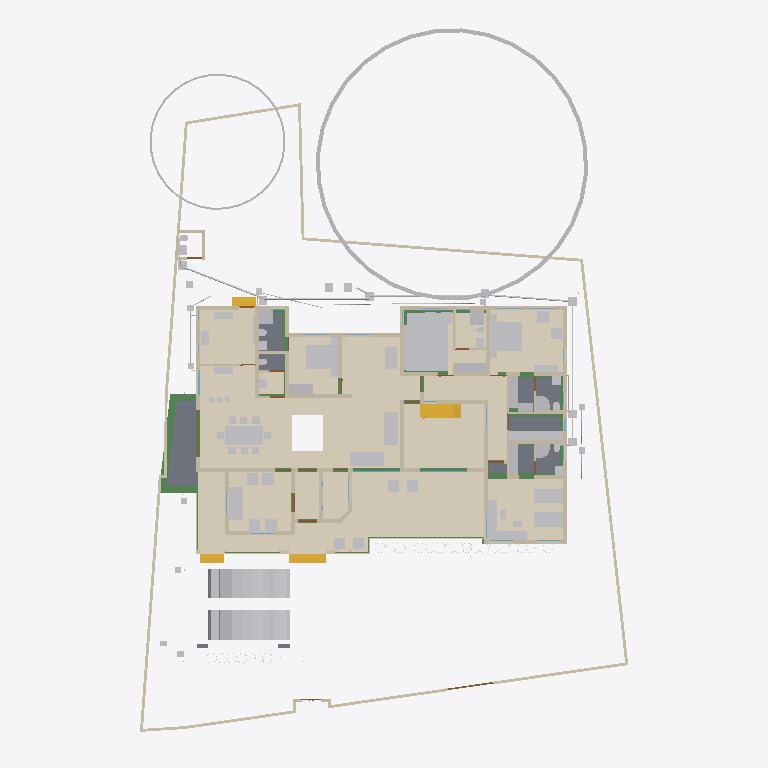
Plan cut of the same IFC building model at storey 'GF' (level 0.45 m, cut at 1.85 m), seen from above with north up, elements coloured by IFC class (only those large enough to see are counted): 105 other elements (light grey), 61 walls (beige), 24 beams (green), 16 coverings (cream), 11 doors (brown), 7 slabs (grey), 4 stair flights (yellow), 3 windows (light blue). Cut surfaces are drawn darker.
Extent 30.9 m × 45.0 m × 17.7 m (x, y, z). Storeys (9): Footing at -0.87 m; 00 at 0.00 m; Verandah at 0.00 m; Plumbing at 0.00 m; GF at 0.45 m; GFLintel at 2.55 m; FF at 3.45 m; GF-E at 3.45 m; FFtop at 5.70 m. Elements (1016): 275 IfcBeam, 274 IfcWall, 78 IfcPipeSegment, 67 IfcFurniture, 47 IfcCovering, 44 IfcColumn, 31 IfcWindow, 29 IfcGeographicElement, 27 IfcDoor, 20 IfcSlab, 19 IfcDistributionChamberElement, 18 IfcSanitaryTerminal.

HEADER;
FILE_DESCRIPTION(('ViewDefinition[DesignTransferView]'),'2;1');
FILE_NAME('Sreekesh.ifc','2025-07-21T15:58:28+05:30',(),(),'IfcOpenShell 0.8.3-post1','Bonsai 0.8.3-post1','Nobody');
FILE_SCHEMA(('IFC4X3'));
ENDSEC;
DATA;
#1=IFCPROJECT('0aPvmvJuf5owphcfiKWAsN',$,'My Project',$,$,$,$,(#14,#26),#9);
#30=IFCSITE('3jTVXq97zE2OZTfzZH9iYT',$,'My Site',$,$,#53,$,$,$,$,$,$,$,$);
#211744=IFCSITE('2pH2ecD1v9bgK8psTEcl$_',$,'Site',$,$,#211760,#211754,$,$,$,$,$,$,$);
#36=IFCBUILDING('3Bt1MypEf4fuqFfshm9kTs',$,'My Building',$,$,#59,$,$,$,$,$,$);
#333137=IFCBUILDING('2u05Cn$TD6OPdaLJzvNsxO',$,'GFWall',$,$,#333157,$,$,$,$,$,$);
#339211=IFCBUILDING('002Xt49mzDahM74jmffgUi',$,'GF-P',$,$,#339231,$,$,$,$,$,$);
#42=IFCBUILDINGSTOREY('3Yt8GBe1vE1Byt_$JKaQnQ',$,'GF',$,$,#7313,$,$,$,$);
#8023=IFCBUILDINGSTOREY('3LNq90aff4Xhn4xfthWyFx',$,'00',$,$,#8039,$,$,$,$);
#71986=IFCBUILDINGSTOREY('1ZF$IMkzjA5efl8XVVA8ry',$,'FFtop',$,$,#72046,$,$,$,$);
#72129=IFCBUILDINGSTOREY('1Nt2vvvNTB5u0X$NIke4ti',$,'GFLintel',$,$,#280967,$,$,$,$);
#83382=IFCBUILDINGSTOREY('2do7yjy$r1eOSN7_GxsK9f',$,'FF',$,$,#83409,$,$,$,$);
#301077=IFCBUILDINGSTOREY('1n3LFyF6X708Cvo1r86gbR',$,'Footing',$,$,#301097,$,$,$,$);
#340744=IFCBUILDINGSTOREY('0$aAKYJlj1sB8ELKRxTL7n',$,'GF-E',$,$,#340770,$,$,$,$);
#360055=IFCBUILDINGSTOREY('2kU8qRmBnF7foRmD37T33I',$,'Verandah',$,$,#360071,$,$,$,$);
#367233=IFCBUILDINGSTOREY('3r39yX7tr10xAjP1zlM9FN',$,'Plumbing',$,$,#367249,$,$,$,$);
#330851=IFCCOVERING('3kms8ObvT2A83v6EkiQCtZ',$,'Covering',$,$,#332110,#330862,$,$);
#345031=IFCCOVERING('3RPlCoLTXEkg2LQ5VmhLHT',$,'Covering',$,$,#361378,#345042,$,$);
#339298=IFCCOVERING('0RcNbxwC1BPO6vPsSe5hv0',$,'Covering',$,$,#339326,#339309,$,$);
#158109=IFCGEOGRAPHICELEMENT('1ICn9VC11DLu$jSeyjW6na',$,'GeographicElement',$,$,#159277,#158141,$,$);
#339327=IFCCOVERING('2gdKm_COPCGQt2$pqnEIyy',$,'Covering',$,$,#339363,#339338,$,$);
#344036=IFCCOVERING('0d2zgKDdP8dwFGBu$GD38F',$,'Covering',$,$,#344995,#344047,$,$);
#344009=IFCCOVERING('2wUE701ff3ZBcv_UhuFthK',$,'Covering',$,$,#344035,#344020,$,$);
#343848=IFCCOVERING('0UuWKOFoDDYvmplRYi7h7d',$,'Covering',$,$,#343876,#343859,$,$);
#146729=IFCVEHICLE('0zRPRsukT96P6cuFPGiKs1',$,'Vehicle',$,$,#189086,#146742,$,$);
#70155=IFCVEHICLE('3fs_92XJnE9xh12t4cEAUA',$,'Vehicle',$,$,#189081,#70187,$,$);
#330794=IFCSLAB('2m4RWmARb8ng3Ygm017ww6',$,'Slab',$,$,#332135,#330805,$,$);
#343931=IFCCOVERING('0kYX189Jf7CBGn9ceIdHnd',$,'Covering',$,$,#343981,#343942,$,$);
#343982=IFCCOVERING('3pEdpTjbjFLQ$oJNw_068r',$,'Covering',$,$,#428634,#343993,$,$);
#396658=IFCEARTHWORKSFILL('2kmR9kAlrAR8iK2Kv7W0RA',$,'Slab',$,$,#396867,#396657,$,.BACKFILL.);
#66022=IFCWALL('2FUeR5sFb9uwjJGdeVWABU',$,'Wall',$,$,#431152,#66028,$,$);
#343904=IFCCOVERING('2DZod39rv4RxPbk5$8U$JL',$,'Covering',$,$,#344990,#343915,$,$);
#343877=IFCCOVERING('3Wi1uDf0TEzBEG7DUo_LFE',$,'Covering',$,$,#343903,#343888,$,$);
#330504=IFCSLAB('03xIm3ukzAoQYSdD2H4JTp',$,'Slab',$,$,#330534,#330515,$,$);
#330623=IFCSLAB('2hl_cfSjf0sAYKs4IehkNU',$,'Slab',$,$,#330653,#330634,$,$);
#411113=IFCFURNITURE('24hcVyXrH4tf35GE4proyw',$,'Furniture',$,$,#412590,#411112,$,$);
#411894=IFCFURNITURE('1aP3zeWsL0ZQXEuRipuWXs',$,'Furniture',$,$,#412425,#411893,$,$);
#330654=IFCSLAB('0zeqns1fb6GQhZZBUNJUl9',$,'Slab',$,$,#332120,#330665,$,$);
#90359=IFCWALL('3p_Mlr$7n7WPwtZxEevqS4',$,'Wall',$,$,#333323,#90370,$,$);
#158156=IFCGEOGRAPHICELEMENT('2JlHSkVhjCZPlJyc1W8A6K',$,'GeographicElement',$,$,#159282,#158188,$,$);
#406470=IFCFURNITURE('0TjK6ZDxX03eSWHk61hTjB',$,'Furniture',$,$,#412535,#406469,$,$);
#65997=IFCWALL('1DC2$ngnnDR8Q9h6mAR0js',$,'Wall',$,$,#345521,#66003,$,$);
#330680=IFCSLAB('2fqwCXX4D8Vwt6ELtzQYwL',$,'Slab',$,$,#332125,#330691,$,$);
#356144=IFCCOVERING('1zMDy9b99F78g0pPFmqkhi',$,'Covering',$,$,#356212,#356160,$,$);
#410350=IFCFURNITURE('36fJsTb99Eyh2vWH1pKTwS',$,'Furniture',$,$,#412305,#410349,$,$);
#285749=IFCWALL('23M4dZECv7RPP4RWKkyrhY',$,'Wall.082',$,$,#435018,#285760,$,$);
#222195=IFCWALL('2ixJvC9dH599amejUM2w6G',$,'Wall',$,$,#293165,#222215,$,$);
#356625=IFCSTAIRFLIGHT('11NzQP0GP46gGH8bKAxyP$',$,'StairFlight',$,$,#356713,#356634,$,13,12,0.176923073255099,0.100000001490116,.STRAIGHT.);
#3067=IFCWALL('3GZ$skLXf6OgGR8mfLciD_',$,'Wall',$,$,#333298,#3073,$,$);
#3520=IFCWALL('1kfIyPN_b4JPSDED46DDvv',$,'Wall',$,$,#333253,#3526,$,$);
#332270=IFCBEAM('2xaS$r06b4vf3tMS9n7DUs',$,'Beam',$,$,#360247,#332289,$,$);
#405120=IFCFURNITURE('1qta$LkA5AceF3Xp8O0QAN',$,'Furniture',$,$,#412435,#405119,$,$);
#410217=IFCFURNITURE('17qZxJfnjAUwxgeyWuttn3',$,'Furniture',$,$,#412300,#410216,$,$);
#369916=IFCCOVERING('3HWV9OZZz6DxRQIJbYTFsv',$,'Covering',$,$,#371503,#369932,$,$);
#406302=IFCFURNITURE('0QVhsRe3v2xh1mazg7g3pY',$,'Furniture',$,$,#412530,#406301,$,$);
#408776=IFCFURNITURE('2bin7WsULDjPeLfYKRFVAv',$,'Furniture',$,$,#412375,#408775,$,$);
#411646=IFCFURNITURE('0T3ErBLYfCbANjLJsek21j',$,'Furniture.012',$,$,#412420,#411645,$,$);
#322593=IFCBEAM('0JThVjgLz2c8tnzX3fx6cE',$,'Beam',$,$,#323689,#322604,$,$);
#409924=IFCFURNITURE('3pKgwG2ITCbQ1PcX8XbhFK',$,'Furniture',$,$,#412455,#409923,$,$);
#2872=IFCWALL('0VICnwrYLCM9IhHcjSiD9g',$,'Wall',$,$,#333268,#2879,$,$);
#18348=IFCWALL('1c7n2BYDr8yh53xvaRXxqS',$,'Wall',$,$,#333238,#18359,$,$);
#226167=IFCWALL('1JVywoPUH41xuuLQv_Mf23',$,'Wall.082',$,$,#434788,#226178,$,$);
#345472=IFCWALL('0yhntx_XHBtOwqFxJIUy0e',$,'Wall.082',$,$,#345566,#345483,$,$);
#356399=IFCCOVERING('2Adp7p7Vr1eu_pEkAkRGdd',$,'Covering',$,$,#356451,#356433,$,$);
#2959=IFCWALL('3OEI3BHmD4XPtrMwXvI884',$,'Wall',$,$,#333218,#2970,$,$);
#41614=IFCSTAIRFLIGHT('3mjK21MVj5Wxp88atmNL9l',$,'StairFlight',$,$,#143920,#41646,$,2,1,0.150000005960464,0.25,.STRAIGHT.);
#65947=IFCWALL('08s$eE7qfC1vtHJbeTdsNK',$,'Wall',$,$,#434943,#65953,$,$);
#4009=IFCWALL('2lHSG51rHEfeNsY_Rnf304',$,'Wall',$,$,#333173,#4020,$,$);
#406562=IFCFURNITURE('0CTrKXjzT4nwS33fIVpOOp',$,'Furniture',$,$,#412400,#406561,$,$);
#408830=IFCFURNITURE('2gS_n6rBD4phTUvATNAFvz',$,'Furniture',$,$,#412285,#408829,$,$);
#110356=IFCWALL('3Jc2L501zCIf2lBfrewdbK',$,'Wall',$,$,#434868,#110367,$,$);
#65878=IFCWALL('1RxXXtAKb3$uqm3spal5Ab',$,'Wall.049',$,$,#434824,#65884,$,$);
#18042=IFCWALL('3bhXUDB39FaPZW_NASdZlT',$,'Wall',$,$,#333503,#18053,$,$);
#409252=IFCFURNITURE('0_rDbuDo58VxsMmqMXWGXl',$,'Furniture',$,$,#412380,#409251,$,$);
#18016=IFCWALL('2qNYwIywzDnw0eOADeB3_0',$,'Wall',$,$,#333363,#18027,$,$);
#406109=IFCFURNITURE('055N_$xmX9ZQbc0CYFtvE3',$,'Furniture',$,$,#412440,#406108,$,$);
#411564=IFCFURNITURE('0yYwZAg3jFQvkxBxQ0MGp1',$,'Furniture',$,$,#412415,#411563,$,$);
#18525=IFCWALL('2nl9frQ2v9fwHEG6jroVG1',$,'Wall',$,$,#333413,#18536,$,$);
#18672=IFCWALL('0s5YaOi8jF58ocUKtzFB68',$,'Wall',$,$,#333183,#18683,$,$);
#3151=IFCWALL('2frHB1bR9FtP23RXamn7Ko',$,'Wall',$,$,#333488,#3162,$,$);
#18392=IFCWALL('2Hkjxieqv1Fue5ySQ6NeWL',$,'Wall',$,$,#333293,#18403,$,$);
#18588=IFCWALL('0dH3P3qYrCC8jvNsEw9m9T',$,'Wall',$,$,#333478,#18599,$,$);
#18646=IFCWALL('20GHUXbGDFDBHE5XphavUy',$,'Wall',$,$,#333423,#18657,$,$);
#18194=IFCWALL('1AbV9w0nLBfPekv$ii5eki',$,'Wall',$,$,#333348,#18205,$,$);
#327920=IFCBEAM('1u9voof95Cp8BkjJqPE6_U',$,'Beam',$,$,#360277,#327939,$,$);
#4130=IFCWALL('1AvIXg7ED1P9NhJbZDV_E1',$,'Wall',$,$,#333378,#4141,$,$);
#411752=IFCFURNITURE('3keQdM9i5FJ9JBwmsM_Qg3',$,'Furniture',$,$,#412395,#411751,$,$);
#322340=IFCBEAM('3$k90v2JXBwOG_BKNDj5UO',$,'Beam',$,$,#324461,#322351,$,$);
#356323=IFCCOVERING('0Kr30ECcLEcfNCKSKvTgbF',$,'Covering',$,$,#415779,#356375,$,$);
#321351=IFCBEAM('1002koZ$TEXecTxtQvSjVq',$,'Beam',$,$,#321418,#321362,$,$);
#285691=IFCWALL('3FXX66X1H7gQUhINB1ZqHj',$,'Wall.082',$,$,#434912,#285702,$,$);
#4072=IFCWALL('0Y3rN168r7Jxb0OqetfU7X',$,'Wall',$,$,#333448,#4083,$,$);
#41688=IFCSTAIRFLIGHT('0VcD2gJAfBIuw$lMxDzKKO',$,'StairFlight',$,$,#283276,#118718,$,2,1,0.150000005960464,0.25,.STRAIGHT.);
#79990=IFCSTAIRFLIGHT('1DnY2XVefC_QhnIFzju6yh',$,'StairFlight',$,$,#427783,#148959,$,$,$,$,$,$);
#205023=IFCWALL('2UCXlaZiz9gRZ4iLCU3mzL',$,'Wall',$,$,#333473,#205034,$,$);
#413822=IFCSANITARYTERMINAL('1fOwUzmtv9afxOsUQO0pB7',$,'SanitaryTerminal',$,$,#431242,#413821,$,$);
#431714=IFCPIPESEGMENT('0pd7DooWn6XeV5YB87AKZa',$,'PipeSegment',$,$,#431773,#431748,$,.FLEXIBLESEGMENT.);
#321451=IFCBEAM('3708yRWgLANO$UXD9FgLFU',$,'Beam',$,$,#321653,#321462,$,$);
#412886=IFCSANITARYTERMINAL('31xwdd6k9ESw7YnQ1LspId',$,'SanitaryTerminal',$,$,#431212,#412885,$,$);
#322219=IFCBEAM('0SNQ61idv8nAn9s$w1aH4x',$,'Beam',$,$,#322295,#322230,$,$);
#16913=IFCWALL('3FSYpd1tn9SgCqZ8sPMfkT',$,'Wall',$,$,#333223,#16924,$,$);
#413911=IFCSANITARYTERMINAL('3sA1eoE299ufpxJw1HaYmz',$,'SanitaryTerminal',$,$,#431247,#413910,$,$);
#414203=IFCSANITARYTERMINAL('1TZeRF9t54uwS6h95ZvvLS',$,'SanitaryTerminal',$,$,#431252,#414202,$,$);
#4193=IFCWALL('1S26G2gIX1gA7ikyBlvCVo',$,'Wall',$,$,#333513,#4204,$,$);
#24001=IFCWALL('3hphgpD2b28xqT53FPskSj',$,'Wall',$,$,#333408,#24012,$,$);
#320745=IFCBEAM('3QKYyvE2D249bj17yoTvJ3',$,'Beam',$,$,#321028,#320756,$,$);
#411257=IFCFURNITURE('3InpbPAMj2MBzrSOMYlvHV',$,'Furniture',$,$,#412460,#411256,$,$);
#18431=IFCWALL('0_Fa$t1jbFZejYJKQtXQPU',$,'Wall',$,$,#334104,#18442,$,$);
#23938=IFCWALL('0ZZEq2syzEPfO9qD2AQWDv',$,'Wall',$,$,#333523,#23949,$,$);
#431616=IFCPIPESEGMENT('11kLTOGtDDp9X3VHF1jqpK',$,'PipeSegment',$,$,#431675,#431650,$,.FLEXIBLESEGMENT.);
#327954=IFCBEAM('0sP03oSW15$QcfoTPLiBso',$,'Beam',$,$,#360297,#327973,$,$);
#431501=IFCPIPESEGMENT('3ZkLhXLljEEwWt415B3QQg',$,'PipeSegment',$,$,#434473,#431535,$,.FLEXIBLESEGMENT.);
#4400=IFCWALL('2EfOldwLX0nA3x6s$146tT',$,'Wall',$,$,#333193,#4411,$,$);
#407362=IFCFURNITURE('00YQdIzvr0bv6uDTc6vlmO',$,'Furniture',$,$,#412270,#407361,$,$);
#409846=IFCFURNITURE('0dDpUaa6nCsfvkcRPls5fd',$,'Furniture',$,$,#412350,#409845,$,$);
#412255=IFCFURNITURE('076SYXiXP7jhnOyre$gCoP',$,'Furniture',$,$,#412510,#412254,$,$);
#323590=IFCBEAM('2KvW8IAv97GwnpIknpGcni',$,'Beam',$,$,#323799,#323601,$,$);
#431417=IFCPIPESEGMENT('2Jbog8WJb7YeRM_yzNepbx',$,'PipeSegment',$,$,#431476,#431451,$,.FLEXIBLESEGMENT.);
#120632=IFCWALL('2Lqjpf9Aj0Vh1iBvOWYUCR',$,'Wall',$,$,#333458,#120643,$,$);
#408592=IFCFURNITURE('0sWiAZchD9CQr_lkdFZUTW',$,'Furniture',$,$,#412490,#408591,$,$);
#404434=IFCFURNITURE('3mJ1p$bc56UALxWDJNN0rm',$,'Furniture',$,$,#412360,#404433,$,$);
#406785=IFCFURNITURE('2BE9a6LpL91PCj4_J$x9Rr',$,'Furniture',$,$,#412370,#406784,$,$);
#406974=IFCFURNITURE('3zxgQVx3X9e9K7Uitk4v3$',$,'Furniture',$,$,#412405,#406973,$,$);
#407499=IFCFURNITURE('2s9hVLrcDA5wvNZJTkkoKg',$,'Furniture',$,$,#412275,#407498,$,$);
#408291=IFCFURNITURE('1JYWbcuBf30ORcWZXivos0',$,'Furniture',$,$,#412545,#408290,$,$);
#408977=IFCFURNITURE('0v7OEyCvr39hZF6L_IZlKk',$,'Furniture',$,$,#412495,#408976,$,$);
#409447=IFCFURNITURE('2H$5BrOv18cvst8X4y554L',$,'Furniture',$,$,#412385,#409446,$,$);
#410686=IFCFURNITURE('18HlnwBc9DnAvKFnG7c4d9',$,'Furniture',$,$,#412585,#410685,$,$);
#431566=IFCPIPESEGMENT('1jvU3DHfb0zhY3bJ4oT6N9',$,'PipeSegment',$,$,#431615,#431600,$,.FLEXIBLESEGMENT.);
#109955=IFCWALL('0m53cJKujAOwiy8OxGf4Uf',$,'Wall',$,$,#434806,#109966,$,$);
#405275=IFCFURNITURE('0Tjm9jror8bPxG689sHAj8',$,'Furniture',$,$,#412315,#405274,$,$);
#407636=IFCFURNITURE('0VTCb1Evn558OH68N69Eaz',$,'Furniture',$,$,#412445,#407635,$,$);
#408078=IFCFURNITURE('0zixzxSUv7NBPjkhBn6BwL',$,'Furniture',$,$,#412540,#408077,$,$);
#434192=IFCPIPESEGMENT('0f_0c$BmH2i8qVmM_tesV$',$,'PipeSegment',$,$,#434272,#434226,$,$);
#93900=IFCBEAM('0gdpNefCnB7wAvxTxiZvHd',$,'Beam',$,$,#285184,#93911,$,$);
#23777=IFCWALL('1ASg6knUz7cALk6Wf7iLsx',$,'Wall',$,$,#333483,#23788,$,$);
#4251=IFCWALL('0Bt3ZVIAf4Xxxu9dLd3uEo',$,'Wall',$,$,#333208,#4262,$,$);
#24504=IFCWALL('2_1GARUmnBv8h1fVKiMUG8',$,'Wall',$,$,#370295,#24515,$,$);
#23640=IFCWALL('0_SaQ7wpHF8PQbZNvLqwvm',$,'Wall',$,$,#370255,#23651,$,$);
#414015=IFCSANITARYTERMINAL('1rHEL7fvD0LBOSYwTPUW$U',$,'SanitaryTerminal',$,$,#414367,#414014,$,$);
#415746=IFCFURNITURE('3yBfXLRlTBsgTYXSazakzr',$,'Furniture',$,$,#415789,#415761,$,$);
#323884=IFCBEAM('3lhJIqjUHFKPqemc2JHxqi',$,'Beam',$,$,#323933,#323895,$,$);
#323821=IFCBEAM('1t67V$RoL7uxUKYWHLvP$f',$,'Beam',$,$,#324332,#323832,$,$);
#413078=IFCSANITARYTERMINAL('3twKXpJgX3DQcQMUJPSheZ',$,'SanitaryTerminal',$,$,#426399,#413077,$,$);
#4589=IFCWALL('3bxDDefdT5ye1dowu7JjI8',$,'Wall',$,$,#370245,#4600,$,$);
#117002=IFCWALL('2_YAAq8JL4QhCYm3Y6yZZ5',$,'Wall.049',$,$,#434725,#117013,$,$);
#116908=IFCWALL('1k3YgD4uj5vPZWbPgSVuxU',$,'Wall.049',$,$,#434770,#116919,$,$);
#116735=IFCDOOR('1dZUIR_mr60wAZddeiCYTI',$,'Door',$,$,#281598,#116767,$,1.79999995231628,3.0,$,$,$);
#117253=IFCWALL('2NQIKohcDAsQMbNSTdACJd',$,'Wall.049',$,$,#434706,#117264,$,$);
#205235=IFCWALL('0j$uZz88bBJw4YgnSugDAy',$,'Wall',$,$,#370225,#205266,$,$);
#412795=IFCSANITARYTERMINAL('1n5C8zUKXDff8l5gxkv8r8',$,'SanitaryTerminal',$,$,#414307,#412794,$,$);
#412990=IFCSANITARYTERMINAL('2gt_GNNGfB4AgAa5J8C0HU',$,'SanitaryTerminal',$,$,#414302,#412989,$,$);
#413364=IFCSANITARYTERMINAL('3QJcMKfmH65Aqe43mag0dZ',$,'SanitaryTerminal',$,$,#414342,#413363,$,$);
#413744=IFCSANITARYTERMINAL('18z7FcoXnDNBlGLHlFK4nn',$,'SanitaryTerminal',$,$,#428059,#413743,$,$);
#405329=IFCFURNITURE('2ixD7L4W9Bx8pq5JDxu0EW',$,'Furniture',$,$,#412470,#405328,$,$);
#431487=IFCDISTRIBUTIONCHAMBERELEMENT('3Q8uG2HXD7QhDsFhLtwEZs',$,'DistributionChamberElement',$,$,#432245,#431500,$,$);
#434558=IFCDISTRIBUTIONCHAMBERELEMENT('3$xScxlbP05B69mAgciY_w',$,'DistributionChamberElement',$,$,#434576,#434571,$,$);
#434577=IFCDISTRIBUTIONCHAMBERELEMENT('3NSVVnQjvCPguMxfxUzGbp',$,'DistributionChamberElement',$,$,#434614,#434590,$,$);
#404753=IFCFURNITURE('1ZMS8SRrzDlwZAJNK6Cc1b',$,'Furniture',$,$,#412365,#404752,$,$);
#431383=IFCDISTRIBUTIONCHAMBERELEMENT('1H7ms2iTL65ebEiT_GOzYu',$,'DistributionChamberElement',$,$,#431486,#431396,$,$);
#324042=IFCBEAM('3ga4rtxNr4kAohXQ6w7gaj',$,'Beam',$,$,#324091,#324053,$,$);
#414286=IFCSANITARYTERMINAL('3sMlINjg19XfXurJ13QGTZ',$,'SanitaryTerminal',$,$,#414382,#414285,$,$);
#431700=IFCDISTRIBUTIONCHAMBERELEMENT('1eCRcHlQn8txAap8vvds6y',$,'DistributionChamberElement',$,$,#432250,#431713,$,$);
#427563=IFCDISTRIBUTIONCHAMBERELEMENT('33Gtg4LYL4dRVlUG3s805O',$,'DistributionChamberElement',$,$,#427597,#427572,$,$);
#96530=IFCBEAM('074gpqyLr9$vd9aSHSci_M',$,'Beam',$,$,#149012,#96541,$,$);
#72992=IFCWALL('0nKeLZCI54WeIG0cLfl1fW',$,'Wall',$,$,#368846,#73003,$,$);
#431681=IFCDISTRIBUTIONCHAMBERELEMENT('1lgj_RhO95JBffAelRLs_$',$,'DistributionChamberElement',$,$,#431699,#431694,$,$);
#405621=IFCFURNITURE('3Mt86jJJP8ieSvneq7zau6',$,'Furniture',$,$,#412265,#405620,$,$);
#406012=IFCFURNITURE('1aC5$UEB9AcPnvMgV959KC',$,'Furniture',$,$,#412525,#406011,$,$);
#406626=IFCFURNITURE('1$CdBu1O56jv7FQgDd3iNe',$,'Furniture',$,$,#412320,#406625,$,$);
#408154=IFCFURNITURE('1K5CC3v$51_RkeRHCfWF1K',$,'Furniture',$,$,#412450,#408153,$,$);
#409053=IFCFURNITURE('3SbcOvQD51GhDFdMrfJy7o',$,'Furniture',$,$,#412290,#409052,$,$);
#409648=IFCFURNITURE('2XUZmvobvC1gsAzioRJWb7',$,'Furniture',$,$,#412340,#409647,$,$);
#411970=IFCFURNITURE('2nTbUK8Q9CwehFexi7HpJk',$,'Furniture',$,$,#412560,#411969,$,$);
#412117=IFCFURNITURE('2QBHla5wDENPk0tdrtgV4d',$,'Furniture',$,$,#412430,#412116,$,$);
#432508=IFCDISTRIBUTIONCHAMBERELEMENT('0VVpOkvrv9mOiG4gq8RGkj',$,'DistributionChamberElement',$,$,#433009,#432521,$,$);
#96485=IFCBEAM('28BEpp1Uf12OsJWEpQ34DU',$,'Beam',$,$,#283251,#96496,$,$);
#405460=IFCFURNITURE('39rQzUohb9SQ7Lp0WcnNlZ',$,'Furniture',$,$,#412475,#405459,$,$);
#410087=IFCFURNITURE('3Mj6kQPeL3benu$6YWXeSq',$,'Furniture',$,$,#412580,#410086,$,$);
#413276=IFCSANITARYTERMINAL('3dUWqEl719YfR1YH8rxBLs',$,'SanitaryTerminal',$,$,#431222,#413275,$,$);
#142855=IFCWALL('3He7Itb7P9dxU082DYUy3x',$,'Wall',$,$,#333438,#142866,$,$);
#22728=IFCWALL('0eBbQlH7v64usfOLZyJNbw',$,'Wall',$,$,#370300,#22739,$,$);
#23702=IFCWALL('3vhPPX9TvFw8zHVZM78jVj',$,'Wall',$,$,#370230,#23713,$,$);
#72748=IFCWALL('1UbR72eUH7cw3XKVuvBX9f',$,'Wall',$,$,#368951,#72759,$,$);
#427799=IFCPIPESEGMENT('3US6eu2WfDJRHI8T1M9BcD',$,'PipeSegment',$,$,#433902,#427833,$,$);
#404963=IFCFURNITURE('1SPekBDGb9TA4zHgq_4Ldn',$,'Furniture',$,$,#412515,#404962,$,$);
#405864=IFCFURNITURE('1V48D9FGT8Xx1pSKlOl1cX',$,'Furniture',$,$,#412485,#405863,$,$);
#407224=IFCFURNITURE('0kGlwEbNv7Kf1F6tn07ou7',$,'Furniture',$,$,#412335,#407223,$,$);
#407783=IFCFURNITURE('2DMjf8i4PCAxgNjs0V5vge',$,'Furniture',$,$,#412570,#407782,$,$);
#410887=IFCFURNITURE('30UJjqf1X57hbrPqq67ADj',$,'Furniture',$,$,#412310,#410886,$,$);
#411034=IFCFURNITURE('02ETGH2AbEGReJyELOLBO1',$,'Furniture',$,$,#412505,#411033,$,$);
#411467=IFCFURNITURE('3ec0A5kG9CKQ559RQhr0JA',$,'Furniture',$,$,#412465,#411466,$,$);
#412694=IFCSANITARYTERMINAL('1HsJyymzXExxrUKgJyfWOJ',$,'SanitaryTerminal',$,$,#431227,#412693,$,$);
#413546=IFCSANITARYTERMINAL('22ts_fh1nCU9faEipitUCJ',$,'SanitaryTerminal',$,$,#415784,#413545,$,$);
#431907=IFCDISTRIBUTIONCHAMBERELEMENT('00pDiqX8n22hfj2WEsodg8',$,'DistributionChamberElement',$,$,#434453,#431920,$,$);
#93098=IFCWINDOW('2f90WD3sf5Jv7jWuxiSUDw',$,'Window',$,$,#333283,#288418,$,$,$,$,$,$);
#26789=IFCDOOR('3HF$fS8tX7kw4y81dHWRkr',$,'Door',$,$,#340243,#26820,$,$,$,$,$,$);
#100138=IFCWINDOW('03pSbf9VzBmOfvyVNZLBl9',$,'Window',$,$,#120631,#100170,$,2.09999990463257,3.0,$,.TRIPLE_PANEL_VERTICAL.,$);
#100471=IFCWINDOW('3ly7uZN$bElgbY1ypIkt4k',$,'Window',$,$,#333468,#100484,$,2.09999990463257,3.0,$,.TRIPLE_PANEL_VERTICAL.,$);
#110674=IFCWALL('1a_hfYQo5DRgtEum677ZGl',$,'Wall',$,$,#292365,#110685,$,$);
#107115=IFCSLAB('2WfKfjDrX2bAvlVSkqt8hs',$,'Slab',$,$,#149390,#107130,$,$);
#4282=IFCWALL('3LtaSWCE92ufRXUd3DO8_e',$,'Wall',$,$,#333358,#4293,$,$);
#414114=IFCSANITARYTERMINAL('0I1RpesKn5LAdjIspjhNBh',$,'SanitaryTerminal',$,$,#431257,#414113,$,$);
#283125=IFCWALL('1ThztmO4DFMRf43v$jklMQ',$,'Wall',$,$,#368816,#283136,$,$);
#413463=IFCSANITARYTERMINAL('0CLxKRUfL0sefcecWCHHyo',$,'SanitaryTerminal',$,$,#431232,#413462,$,$);
#107142=IFCSLAB('2X2MSE$PfAlPCABr99DsiG',$,'Slab',$,$,#149395,#107153,$,$);
#413177=IFCSANITARYTERMINAL('0GB2bgiOH15uJz6S3YOFE7',$,'SanitaryTerminal',$,$,#431217,#413176,$,$);
#413656=IFCSANITARYTERMINAL('1oYJZEuYn6UPxzZKY4nwwf',$,'SanitaryTerminal',$,$,#431237,#413655,$,$);
#434003=IFCPIPESEGMENT('2xqPC1pTDDExcJ1RoU6zJA',$,'PipeSegment',$,$,#434186,#434037,$,$);
#282433=IFCWALL('1iQBdd0pj7x8XRK7H7syja',$,'Wall',$,$,#368836,#282444,$,$);
ENDSEC;
